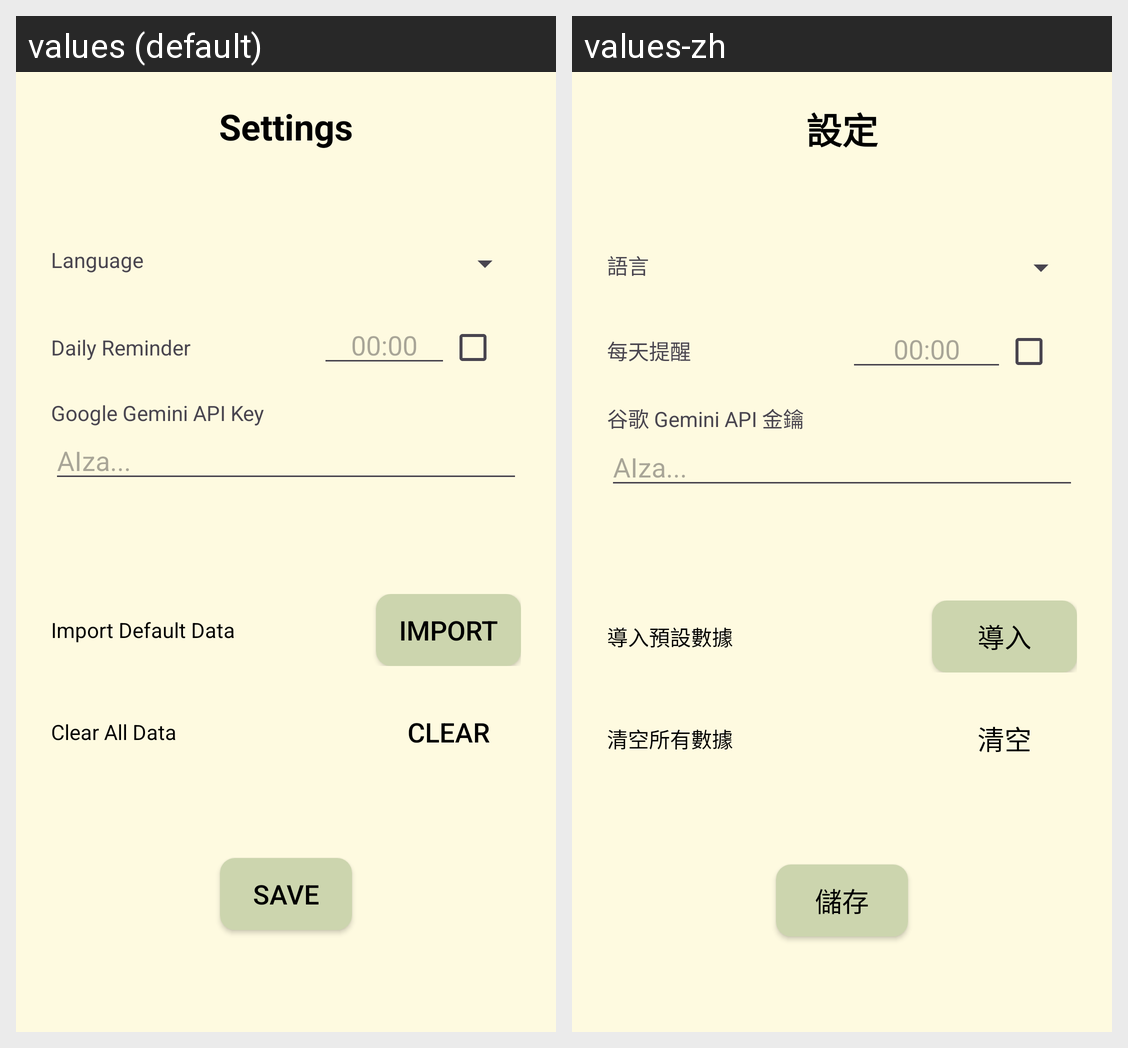

Here is an Android app screen in its default locale and in the app's own translations. Write out the translated-string differences for the strings that appear on this screen.
Android screen res/layout/fragment_settings.xml rendered under 2 locales, left to right: values (default), values-zh. Device: Nexus 5 (rendered at 1080×1920; each locale shown at half size, 540×960, under a caption strip naming it); theme Theme.CSCI3310Project.
Strings drawn on this screen, with the default value and each locale's value (text and hints the layout hard-codes, and strings that could not be matched under every locale, appear in the picture but are not listed):

settings
  values: Settings
  values-zh: 設定

language
  values: Language
  values-zh: 語言

notification_time
  values: Daily Reminder
  values-zh: 每天提醒

google_gemini_api_key
  values: Google Gemini API Key
  values-zh: 谷歌 Gemini API 金鑰

import_default_data
  values: Import Default Data
  values-zh: 導入預設數據

import_text
  values: Import
  values-zh: 導入

clear_all_data
  values: Clear All Data
  values-zh: 清空所有數據

clear
  values: Clear
  values-zh: 清空

save
  values: Save
  values-zh: 儲存
